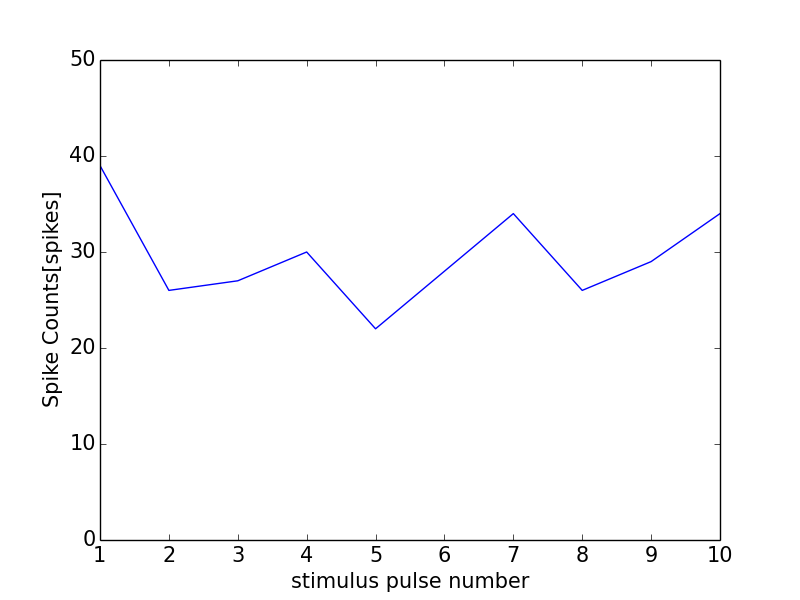

Source data for this figure (header and first rows):
0, 0.0
0, 0
1, 39
2, 26
3, 27
4, 30
5, 22
6, 28
7, 34
8, 26
9, 29
10, 34
11, 1
